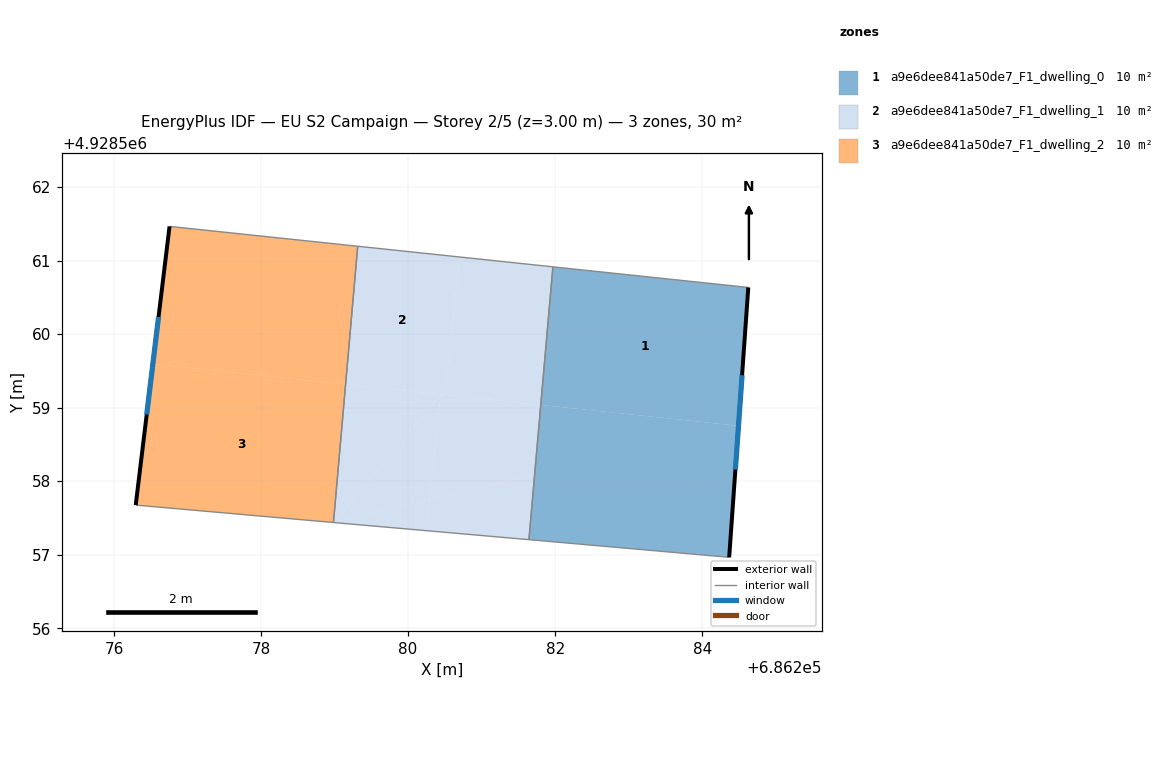
=== STOREY PLAN SPEC (per zone: floor XY polygon, exterior-wall plan segments, windows/doors) ===
zone 1: a9e6dee841a50de7_F1_dwelling_0  (10.0 m²)
  floor: (686284.63, 4928560.63) (686284.49, 4928558.75) (686281.80, 4928559.04) (686281.97, 4928560.91)
  floor: (686284.49, 4928558.75) (686284.37, 4928556.96) (686281.64, 4928557.20) (686281.80, 4928559.04)
  exterior wall: (686284.37, 4928556.96) – (686284.63, 4928560.63)  [3.7 m]
    window: (686284.45, 4928558.16) – (686284.54, 4928559.44)  [1.3 m²]
  interior walls: 3
zone 2: a9e6dee841a50de7_F1_dwelling_1  (10.0 m²)
  floor: (686281.97, 4928560.91) (686281.80, 4928559.04) (686280.50, 4928559.17) (686280.70, 4928561.05)
  floor: (686280.70, 4928561.05) (686280.50, 4928559.17) (686279.15, 4928559.32) (686279.31, 4928561.19)
  floor: (686281.72, 4928558.09) (686281.64, 4928557.20) (686280.25, 4928557.33) (686280.29, 4928557.75)
  floor: (686280.44, 4928559.18) (686278.99, 4928557.44) (686279.15, 4928559.32)
  floor: (686281.80, 4928559.04) (686281.72, 4928558.09) (686280.29, 4928557.75) (686280.44, 4928559.18)
  floor: (686280.29, 4928557.75) (686280.25, 4928557.33) (686278.99, 4928557.44)
  floor: (686280.44, 4928559.18) (686280.29, 4928557.75) (686278.99, 4928557.44)
  interior walls: 4
zone 3: a9e6dee841a50de7_F1_dwelling_2  (10.0 m²)
  floor: (686279.31, 4928561.19) (686279.15, 4928559.32) (686276.53, 4928559.59) (686276.76, 4928561.46)
  floor: (686279.15, 4928559.32) (686278.99, 4928557.44) (686276.30, 4928557.67) (686276.53, 4928559.59)
  exterior wall: (686276.76, 4928561.46) – (686276.30, 4928557.67)  [3.8 m]
    window: (686276.61, 4928560.23) – (686276.45, 4928558.91)  [1.4 m²]
  interior walls: 3

=== DERIVED (storey summary) ===
Building: EU S2 Campaign
Storey: 2 of 5  (floor level z = 3.00 m)
Storey gross floor area: 30.0 m²
Zones on this storey: 3
  - a9e6dee841a50de7_F1_dwelling_0: floor 10.0 m²; exterior wall 3.7 m (11.0 m²); 1 window(s) 1.3 m²; WWR 12.2%
  - a9e6dee841a50de7_F1_dwelling_1: floor 10.0 m²
  - a9e6dee841a50de7_F1_dwelling_2: floor 10.0 m²; exterior wall 3.8 m (11.5 m²); 1 window(s) 1.4 m²; WWR 12.2%
Zone adjacency (shared interzone walls):
  - a9e6dee841a50de7_F1_dwelling_0 ↔ a9e6dee841a50de7_F1_dwelling_1
  - a9e6dee841a50de7_F1_dwelling_1 ↔ a9e6dee841a50de7_F1_dwelling_2